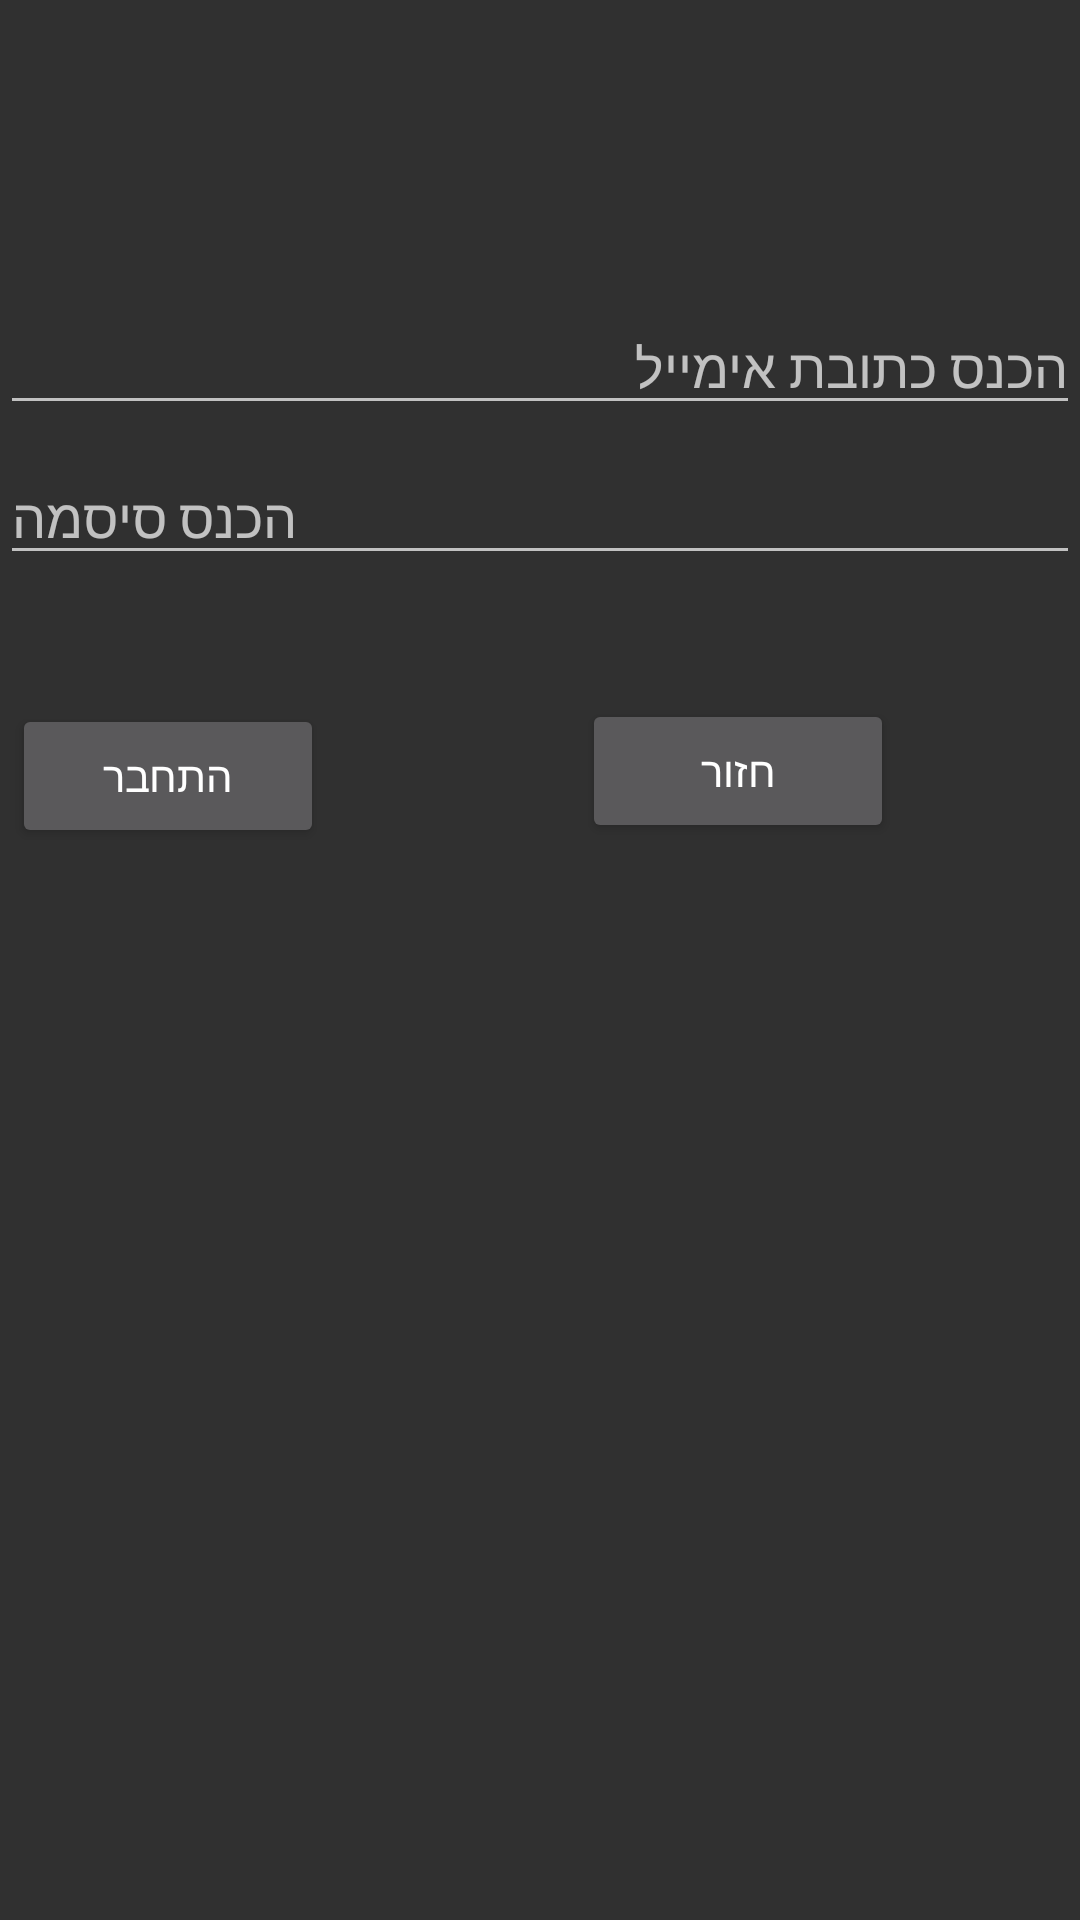

Write the Android layout XML for this screen, with the resource values it uses.
<!-- AndroidManifest.xml: application theme Theme.MaterialComponents.Bridge -->
<!-- res/layout/activity_sign_in_.xml -->
<?xml version="1.0" encoding="utf-8"?>
<RelativeLayout xmlns:android="http://schemas.android.com/apk/res/android"
    xmlns:app="http://schemas.android.com/apk/res-auto"
    xmlns:tools="http://schemas.android.com/tools"
    android:layout_width="match_parent"
    android:layout_height="match_parent"
    tools:context=".loginandsignin.SignIn_Activity"
    android:layout_gravity="center">

    <EditText
        android:layout_width="match_parent"
        android:layout_height="wrap_content"
        android:hint="@string/enterMailAddress"
        android:id="@+id/email_signIn"
        android:inputType="textEmailAddress"
        android:layout_marginTop="100dp"/>
    <EditText
        android:layout_width="match_parent"
        android:layout_height="wrap_content"
        android:hint="@string/enterPassword"
        android:id="@+id/password_signIn"
        android:inputType="textPassword"
        android:layout_marginTop="150dp"/>

    <Button
        android:id="@+id/signin"
        android:layout_width="104dp"
        android:layout_height="wrap_content"
        android:layout_below="@id/password_signIn"
        android:layout_alignParentEnd="true"
        android:layout_marginTop="43dp"
        android:layout_marginEnd="252dp"
        android:text="@string/signIn" />

    <Button
        android:id="@+id/returnfromsignin"
        android:layout_width="104dp"
        android:layout_height="wrap_content"
        android:layout_below="@id/signin"
        android:layout_alignParentEnd="true"
        android:layout_centerInParent="true"
        android:layout_marginTop="-50dp"
        android:layout_marginEnd="62dp"
        android:text="@string/back" />


</RelativeLayout>
<!-- resources referenced by this layout -->
<resources>
  <string name="back">חזור</string>
  <string name="enterMailAddress">הכנס כתובת אימייל</string>
  <string name="enterPassword">הכנס סיסמה</string>
  <string name="signIn">התחבר</string>
</resources>
